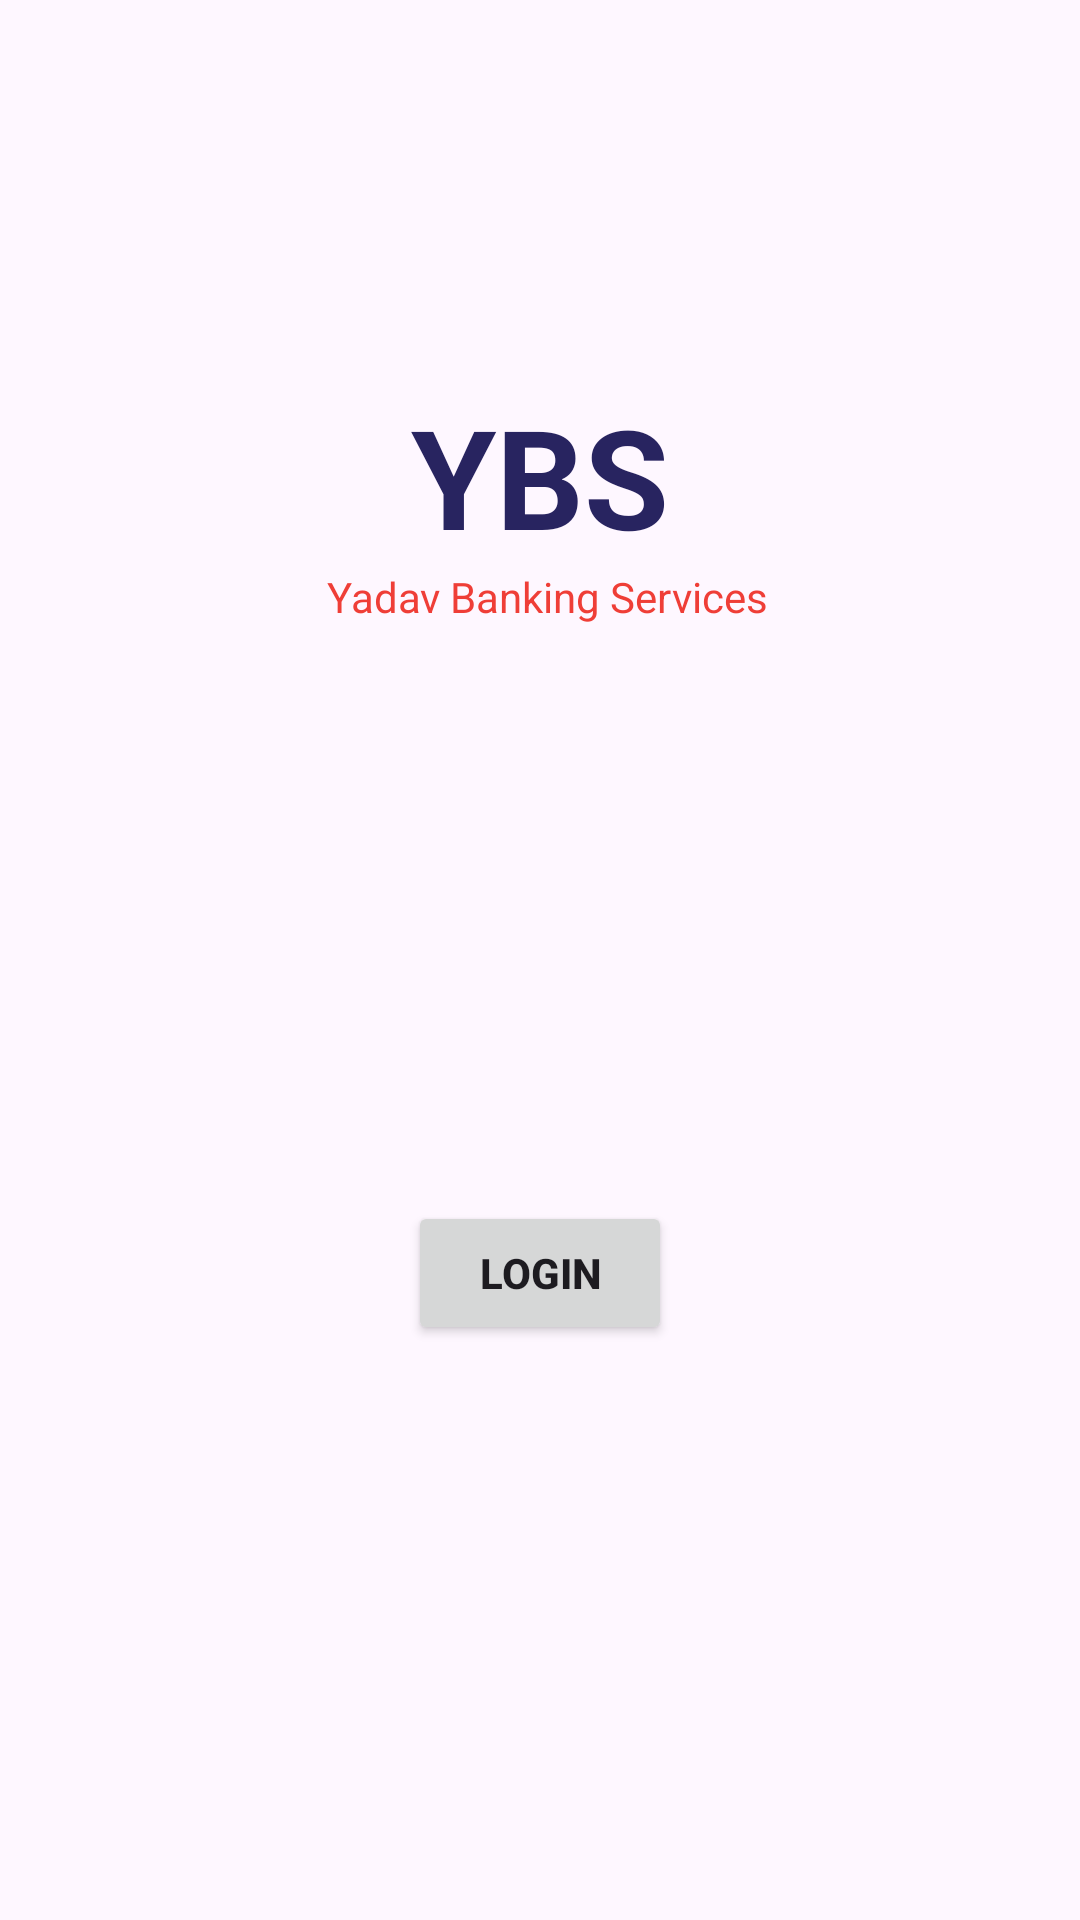

Here is an Android app screen rendered from its layout file. Give the layout XML and the strings, colors and styles it references.
<!-- AndroidManifest.xml: application theme Theme.YadavBankingServices -->
<!-- res/layout/fragment_start.xml -->
<?xml version="1.0" encoding="utf-8"?>
<androidx.constraintlayout.widget.ConstraintLayout xmlns:android="http://schemas.android.com/apk/res/android"
    xmlns:app="http://schemas.android.com/apk/res-auto"
    xmlns:tools="http://schemas.android.com/tools"
    android:layout_width="match_parent"
    android:layout_height="match_parent"
    tools:context=".ui.StartFragment" >

    <TextView
        android:id="@+id/textView"
        android:layout_width="wrap_content"
        android:layout_height="wrap_content"
        android:layout_marginTop="128dp"
        android:text="YBS"
        android:textStyle="bold"
        android:textSize="46sp"
        android:textColor="#282460"
        app:layout_constraintEnd_toEndOf="parent"
        app:layout_constraintStart_toStartOf="parent"
        app:layout_constraintTop_toTopOf="parent" />

    <TextView
        android:id="@+id/textView2"
        android:layout_width="wrap_content"
        android:layout_height="wrap_content"
        android:text="Yadav Banking Services"
        android:textColor="#ef3e37"
        app:layout_constraintEnd_toEndOf="@+id/textView"
        app:layout_constraintHorizontal_bias="0.464"
        app:layout_constraintStart_toStartOf="@+id/textView"
        app:layout_constraintTop_toBottomOf="@+id/textView" />

    <LinearLayout
        android:layout_width="match_parent"
        android:layout_height="wrap_content"
        android:orientation="vertical"
        app:layout_constraintBottom_toBottomOf="parent"
        app:layout_constraintEnd_toEndOf="parent"
        app:layout_constraintStart_toStartOf="parent"
        app:layout_constraintTop_toBottomOf="@+id/textView2">


        <androidx.appcompat.widget.AppCompatButton
            android:id="@+id/btnLogin"
            android:layout_width="wrap_content"
            android:layout_height="wrap_content"
            android:layout_gravity="center"
            android:text="Login"
            android:textStyle="bold"/>
    </LinearLayout>

</androidx.constraintlayout.widget.ConstraintLayout>
<!-- resources referenced by this layout -->
<resources>
  <style name="Theme.YadavBankingServices" parent="Base.Theme.YadavBankingServices" />
  <style name="Base.Theme.YadavBankingServices" parent="Theme.Material3.DayNight.NoActionBar">
          
          
      </style>
</resources>
